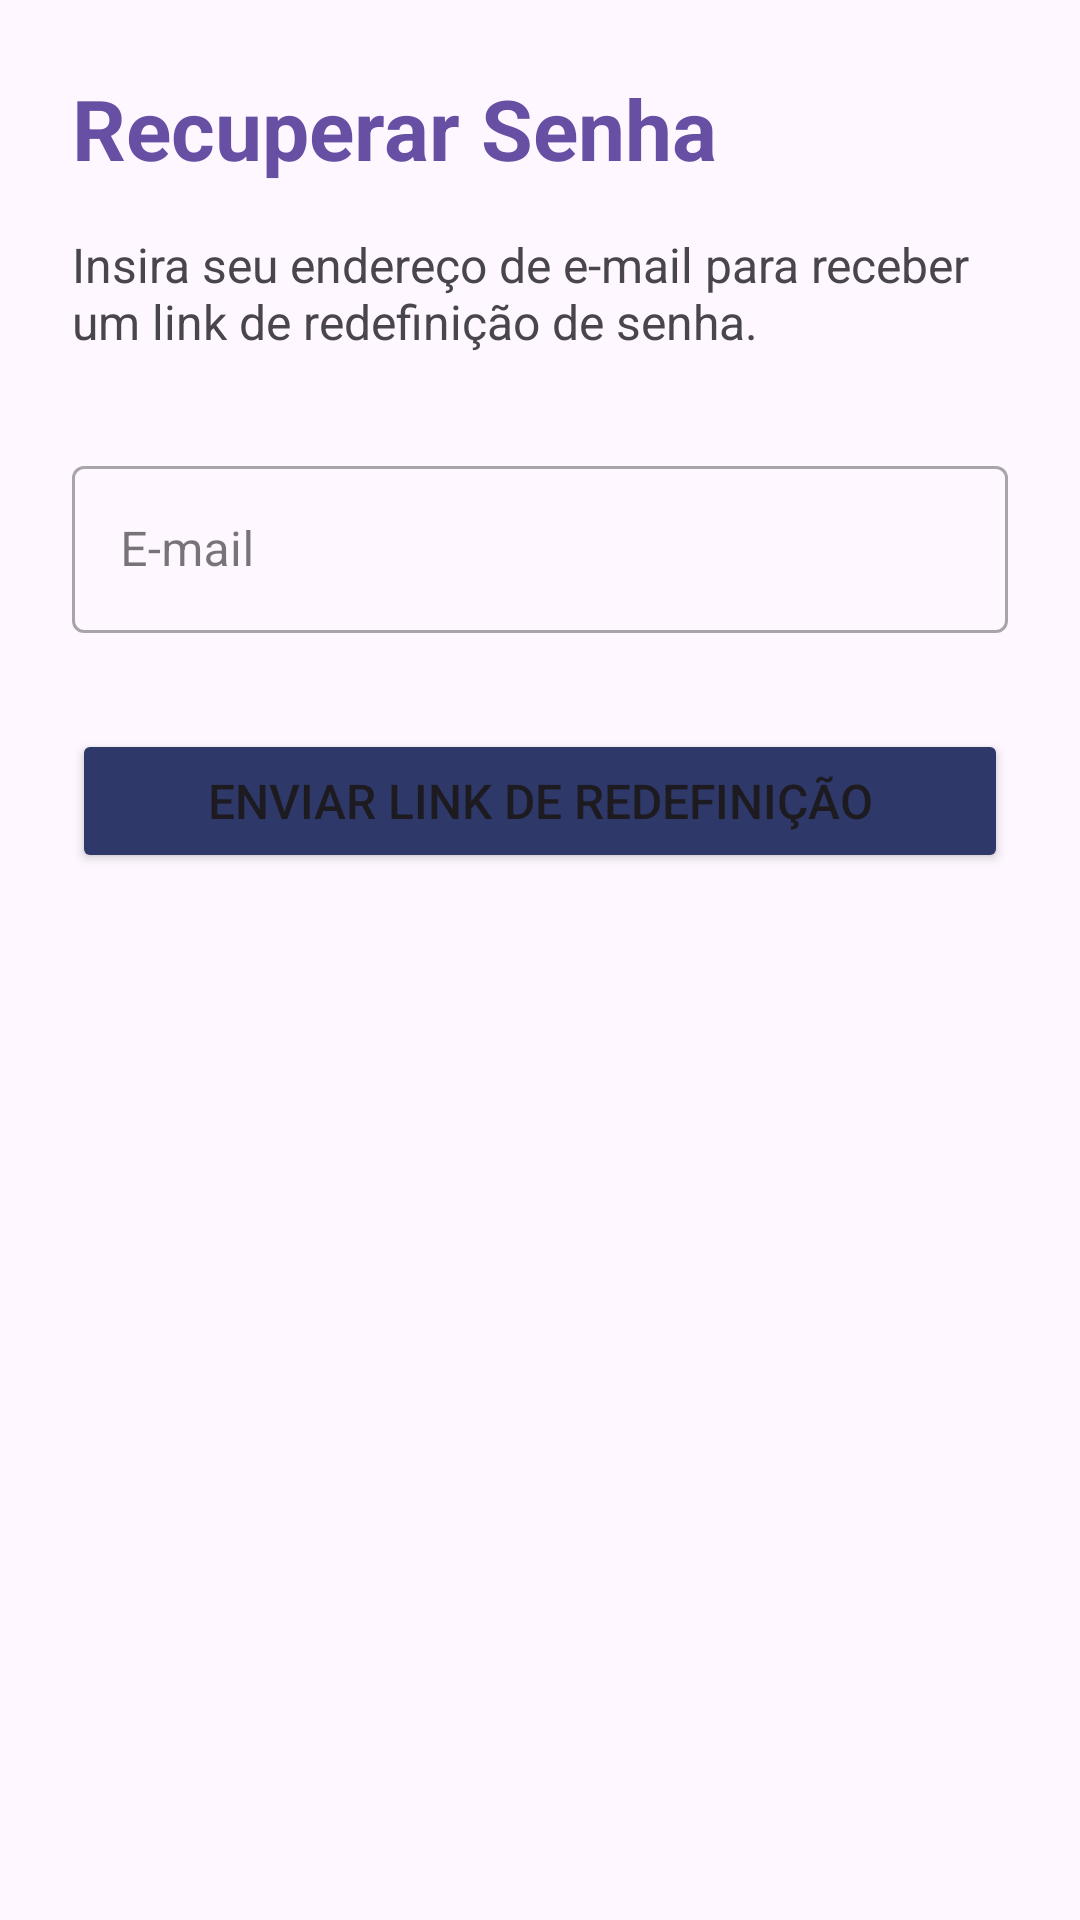

Reconstruct the res/layout file that produces this screen, plus the resources it refers to.
<!-- AndroidManifest.xml: application theme Theme.Vacina -->
<!-- res/layout/activity_recuperar_senha.xml -->
<?xml version="1.0" encoding="utf-8"?>
<androidx.constraintlayout.widget.ConstraintLayout xmlns:android="http://schemas.android.com/apk/res/android"
    xmlns:app="http://schemas.android.com/apk/res-auto"
    xmlns:tools="http://schemas.android.com/tools"
    android:layout_width="match_parent"
    android:layout_height="match_parent"
    android:padding="24dp"
    tools:context=".RecuperarSenhaActivity">

    <TextView
        android:id="@+id/textViewTitle"
        android:layout_width="wrap_content"
        android:layout_height="wrap_content"
        android:text="Recuperar Senha"
        android:textSize="28sp"
        android:textStyle="bold"
        android:textColor="?attr/colorPrimary"
        app:layout_constraintStart_toStartOf="parent"
        app:layout_constraintTop_toTopOf="parent" />

    <TextView
        android:id="@+id/textViewInstructions"
        android:layout_width="0dp"
        android:layout_height="wrap_content"
        android:layout_marginTop="16dp"
        android:text="Insira seu endereço de e-mail para receber um link de redefinição de senha."
        android:textSize="16sp"
        app:layout_constraintEnd_toEndOf="parent"
        app:layout_constraintStart_toStartOf="parent"
        app:layout_constraintTop_toBottomOf="@id/textViewTitle" />

    <com.google.android.material.textfield.TextInputLayout
        android:id="@+id/textInputLayoutEmail"
        style="@style/Widget.MaterialComponents.TextInputLayout.OutlinedBox"
        android:layout_width="0dp"
        android:layout_height="wrap_content"
        android:layout_marginTop="32dp"
        app:hintTextColor="?attr/colorPrimary"
        app:layout_constraintEnd_toEndOf="parent"
        app:layout_constraintStart_toStartOf="parent"
        app:layout_constraintTop_toBottomOf="@id/textViewInstructions"
        android:hint="E-mail">

        <com.google.android.material.textfield.TextInputEditText
            android:id="@+id/editTextEmailRecuperacao"
            android:layout_width="match_parent"
            android:layout_height="wrap_content"
            android:inputType="textEmailAddress" />
    </com.google.android.material.textfield.TextInputLayout>

    <Button
        android:id="@+id/buttonEnviarLink"
        android:layout_width="0dp"
        android:layout_height="wrap_content"
        android:layout_marginTop="32dp"
        android:backgroundTint="@color/background_dark"
        android:paddingVertical="12dp"
        android:text="Enviar Link de Redefinição"
        android:textSize="16sp"
        app:layout_constraintEnd_toEndOf="parent"
        app:layout_constraintStart_toStartOf="parent"
        app:layout_constraintTop_toBottomOf="@id/textInputLayoutEmail" />

    <ProgressBar
        android:id="@+id/progressBarRecuperacao"
        android:layout_width="wrap_content"
        android:layout_height="wrap_content"
        android:elevation="10dp"
        android:visibility="gone"
        app:layout_constraintTop_toTopOf="parent"
        app:layout_constraintBottom_toBottomOf="parent"
        app:layout_constraintStart_toStartOf="parent"
        app:layout_constraintEnd_toEndOf="parent" />

</androidx.constraintlayout.widget.ConstraintLayout>
<!-- resources referenced by this layout -->
<resources>
  <color name="background_dark">#2E396A</color>
  <style name="Theme.Vacina" parent="Base.Theme.Vacina" />
  <style name="Base.Theme.Vacina" parent="Theme.Material3.DayNight.NoActionBar">
          <item name="android:statusBarColor" tools:targetApi="l">?attr/colorSurfaceContainer</item>
          <item name="android:windowLightStatusBar" tools:targetApi="m">true</item>
      </style>
</resources>
